Run: headless pygame with SDL's dummy video driver; simulated clock (each Clock.tick advances the game by its frame time, no real sleeping); random seed 0; keys injected as events and as key.get_pressed() state; no mouse input.
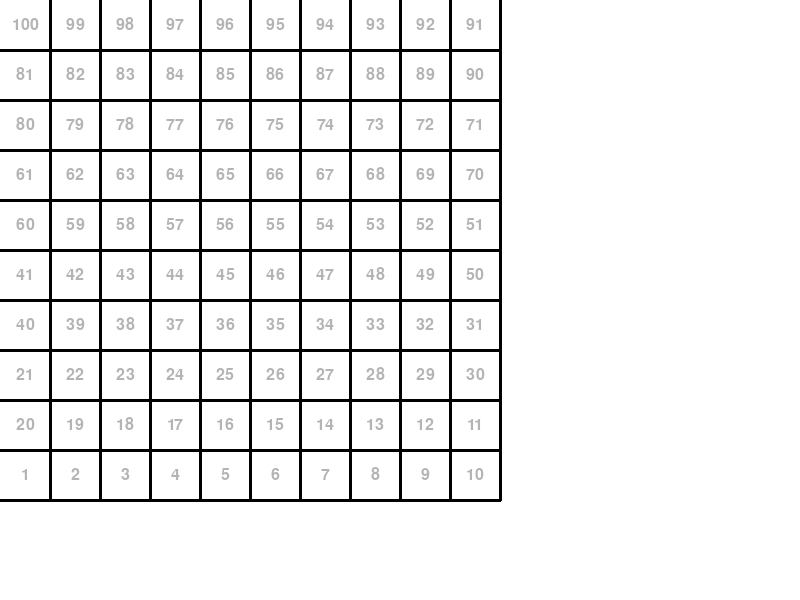
Frame 1 of 4 · flips 1–60 · no input
Frame 2 of 4 · flips 61–180 · tapped SPACE, RETURN · held RIGHT (→), D · screen unchanged from frame 1, image omitted
Frame 3 of 4 · flips 181–300 · held DOWN (↓), S · screen unchanged from frame 2, image omitted
Frame 4 of 4 · flips 301–420 · held LEFT (←), A, UP (↑), W · screen unchanged from frame 3, image omitted

The pygame program that drew these frames:

import pygame
import random
import sys

# Settings
CELL = 50 # Μέγεθος από κάθε τετράγωνο

# Colors
WHITE = (255, 255, 255)
BLACK = (0, 0, 0)
GRAY = (180, 180, 180)

# Initialize pygame
pygame.init()

# Window setup
WIDTH, HEIGHT = 800, 600
screen = pygame.display.set_mode((WIDTH, HEIGHT))
pygame.display.set_caption("Φιδάκια και Σκάλες")

# Font
font = pygame.font.SysFont(None, 24)

# Βοηθητική συνάρτηση δέχεται μία θέση του παιχνιδιού (1-100)
# και επιστρέφει τις συντεταγμένες (x,y) του κέντρου
def index_to_grid(index):
    index = index -1
    y = 9 - (index // 10)
    x = index % 10
    if y % 2 == 0:
        x = 9 - x
    return x * CELL + CELL // 2, y * CELL + CELL // 2

# Main loop
running = True
while running:
    for event in pygame.event.get():
        if event.type == pygame.QUIT:
            running = False

        # Check if space was pressed
        if event.type == pygame.KEYDOWN:
            if event.key == pygame.K_SPACE:
                print("Space Pressed")

    screen.fill(WHITE)

    for i in range(1, 11):
        pygame.draw.line(screen, BLACK, (i * CELL, 0), (i * CELL, 10 * CELL), 3)
        pygame.draw.line(screen, BLACK, (0, i * CELL), (10 * CELL, i * CELL), 3)

    for i in range(1, 101):
        text_surface = font.render(str(i), True, GRAY)
        text_rect = text_surface.get_rect(center=index_to_grid(i))
        screen.blit(text_surface, text_rect)

    # # Γραμμή
    # pygame.draw.line(screen, BLACK, (100, 100), (600, 100), 3)
    #
    # # Ορθογώνιο, μόνο περίγραμμα
    # pygame.draw.rect(screen, BLACK, (30, 30, 40, 80), 1)
    #
    # # Ορθογώνιο, με γέμισμα
    # pygame.draw.rect(screen, BLACK, (130, 120, 40, 80))
    #
    # # Κύκλος
    # pygame.draw.circle(screen, BLACK, (100, 100), 14,  1)

    pygame.display.flip()

pygame.quit()
sys.exit()
